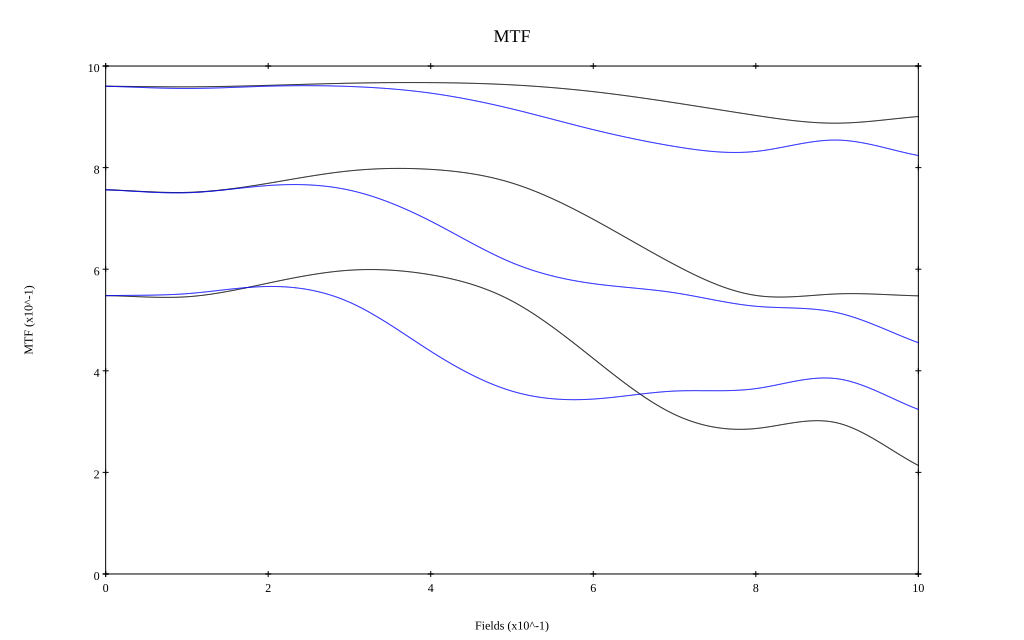

Source data for this figure (header and first rows):
, 0, 0.1, 0.2, 0.3, 0.4, 0.5, 0.6, 0.7, 0.8, 0.9, 1
10 sag, 0.96, 0.959, 0.962, 0.966, 0.967, 0.963, 0.95, 0.928, 0.903, 0.888, 0.901
10 tan, 0.96, 0.956, 0.96, 0.96, 0.947, 0.916, 0.875, 0.842, 0.832, 0.854, 0.824
30 sag, 0.757, 0.751, 0.769, 0.794, 0.797, 0.77, 0.698, 0.609, 0.548, 0.551, 0.548
30 tan, 0.756, 0.75, 0.765, 0.756, 0.695, 0.613, 0.572, 0.554, 0.527, 0.514, 0.455
50 sag, 0.548, 0.546, 0.573, 0.598, 0.589, 0.537, 0.424, 0.314, 0.286, 0.297, 0.214
50 tan, 0.548, 0.552, 0.566, 0.535, 0.438, 0.36, 0.344, 0.36, 0.365, 0.384, 0.324
